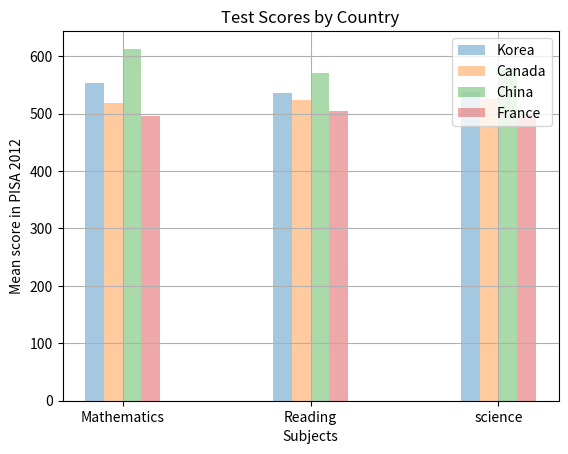

The matplotlib source for this figure:

import matplotlib.pyplot as plt
import numpy as np

col_count = 3
bar_width = .1

korea_scores = (554, 536, 538)
canada_scores = (518, 523, 525)
china_scores = (613, 570, 580)
france_scores = (495, 505, 499)

index = np.arange(col_count)

k1 = plt.bar(
    index, korea_scores, bar_width,
    alpha=.4, label="Korea")
c1 = plt.bar(
    index + 0.1, canada_scores, bar_width,
    alpha=.4, label="Canada")
ch1 = plt.bar(
    index + 0.2, china_scores, bar_width,
    alpha=.4, label="China")
f1 = plt.bar(
    index + 0.3, france_scores, bar_width,
    alpha=.4, label="France")

plt.ylabel("Mean score in PISA 2012")
plt.xlabel("Subjects")
plt.title("Test Scores by Country")

plt.grid(True)
plt.xticks(index + .3 / 2, ("Mathematics", "Reading", "science"))
plt.legend()

plt.show()